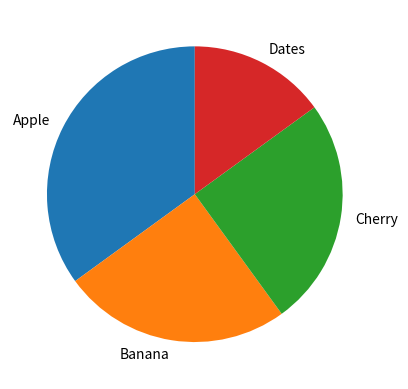

The script that saved this image:
import matplotlib.pyplot as plt
import numpy as np

x=np.array([35,25,25,15])
fruits=['Apple','Banana','Cherry','Dates']

plt.pie(x,labels=fruits,startangle=90)
plt.show()